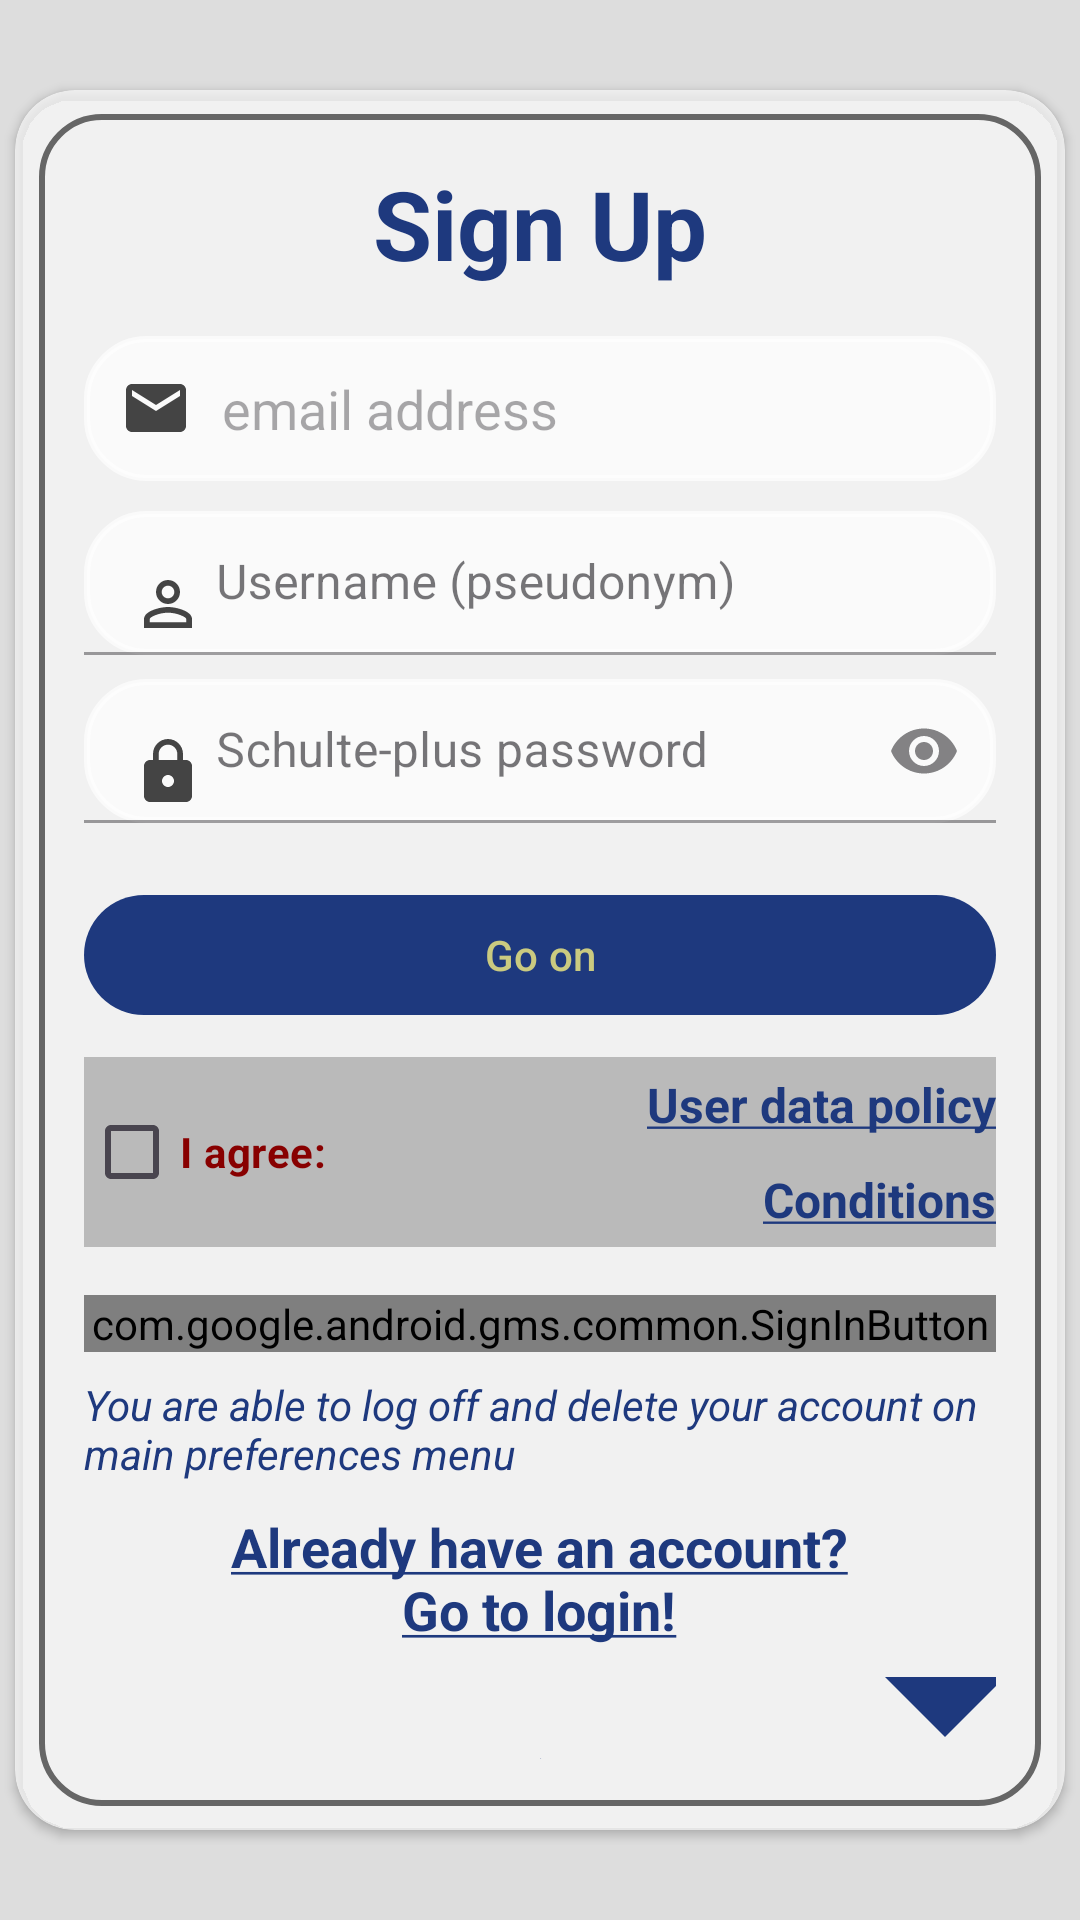

Reconstruct the res/layout file that produces this screen, plus the resources it refers to.
<!-- AndroidManifest.xml: application theme Theme.SchultePlus -->
<!-- res/layout/activity_main_signup.xml -->
<?xml version="1.0" encoding="utf-8"?>
<LinearLayout xmlns:android="http://schemas.android.com/apk/res/android"
	xmlns:app="http://schemas.android.com/apk/res-auto"
	xmlns:tools="http://schemas.android.com/tools"
	android:layout_width="match_parent"
	android:layout_height="match_parent"
	android:orientation="vertical"
	android:gravity="center"
	android:hapticFeedbackEnabled="true"
	tools:context=".ui.SignupActivity">


	
	<ScrollView
		android:layout_width="match_parent"
		android:layout_height="wrap_content" >
		
		<androidx.cardview.widget.CardView
			android:layout_width="match_parent"
			android:layout_height="wrap_content"
			style="@style/CardViewSurfaceStyle"
			android:layout_gravity="center_horizontal"
			android:layout_margin="5dp"
			app:cardCornerRadius="20dp"
			android:elevation="25dp" >

			
			<LinearLayout
				android:layout_width="wrap_content"
				android:minWidth="300dp"
				android:layout_height="match_parent"
				android:orientation="vertical"
				android:layout_gravity="center"
				android:gravity="center"
				android:padding="15dp"
				android:background="@drawable/border02"
				android:alpha="1" >
				
				<TextView
					android:layout_width="match_parent"
					android:layout_height="wrap_content"
					style="@style/AppTextStyle"
					android:text="@string/title_signup"
					android:textAlignment="center"
					android:textSize="32sp"
					android:textStyle="bold" />
				
				
				<TextView
					android:layout_width="match_parent"
					android:layout_height="wrap_content"
					style="@style/AppTextStyle"
					android:id="@+id/tv_google_caution"
					android:textSize="14sp"
					android:text="@string/str_google_caution"
					android:gravity="center_horizontal"
					android:textStyle="italic"
					android:layout_marginTop="8dp"
					android:visibility="gone"
					/>
				
				<EditText
					android:id="@+id/et_email"
					android:layout_width="match_parent"
					android:layout_height="wrap_content"
					android:layout_marginTop="16dp"
					android:layout_marginBottom="6dp"
					android:autofillHints="emailAddress"
					android:background="@drawable/border02"
					android:backgroundTint="@color/semi_white_bright"
					android:drawableStart="@drawable/ic_baseline_email_24"
					android:drawablePadding="10dp"
					android:hint="@string/hint_email"
					android:inputType="textEmailAddress"
					android:minHeight="48dp"
					android:padding="12dp"
					android:theme="@style/Theme.SchultePlus" />
				
				<com.google.android.material.textfield.TextInputLayout
					android:layout_width="match_parent"
					android:layout_height="wrap_content"
					app:endIconMode="none"
					android:paddingVertical="4dp"
					style="@style/Widget.MaterialComponents.TextInputLayout.FilledBox"
					android:orientation="vertical" >
					
					<com.google.android.material.textfield.TextInputEditText
						android:layout_width="match_parent"
						android:layout_height="48dp"
						android:id="@+id/et_name"
						android:hint="@string/hint_login"
						android:autofillHints="username"
						android:minHeight="48dp"
						android:background="@drawable/border02"
						android:drawableStart="@drawable/ic_baseline_perm_identity_24"
						android:drawablePadding="4dp"
						android:backgroundTint="@color/semi_white_bright"
						/>
				</com.google.android.material.textfield.TextInputLayout>
				
				<com.google.android.material.textfield.TextInputLayout
					android:layout_width="match_parent"
					android:layout_height="wrap_content"
					android:id="@+id/et_pass_layout"
					app:endIconMode="password_toggle"
					android:paddingVertical="4dp"
					style="@style/Widget.MaterialComponents.TextInputLayout.FilledBox"
					android:orientation="vertical" >
					
					<com.google.android.material.textfield.TextInputEditText
						android:layout_width="match_parent"
						android:layout_height="48dp"
						android:id="@+id/et_pass"
						android:hint="@string/hint_pass"
						android:inputType="textPassword"
						android:minHeight="48dp"
						android:background="@drawable/border02"
						android:drawableStart="@drawable/ic_baseline_lock_24"
						android:drawablePadding="4dp"
						android:backgroundTint="@color/semi_white_bright"
						/>
				</com.google.android.material.textfield.TextInputLayout>
				
				<com.google.android.material.button.MaterialButton
					android:layout_width="match_parent"
					android:layout_height="wrap_content"
					android:id="@+id/bt_go_on"
					android:layout_marginTop="16dp"
					android:text="@string/lbl_go_on"
					android:enabled="true"
					app:cornerRadius="25dp"
					app:elevation="5dp"
					android:shadowRadius="5"/>
				
				<LinearLayout
					android:layout_width="match_parent"
					android:layout_height="wrap_content"
					android:background="@color/semi_grey_dark_4"
					android:orientation="horizontal"
					android:layout_marginTop="10dp"
					android:layout_gravity="center_vertical">
					
					<CheckBox
						android:layout_width="0dp"
						android:layout_weight="1"
						android:layout_height="match_parent"
						android:textColor="@color/colorError"
						android:textStyle="bold"
						android:textSize="14sp"
						android:id="@+id/cb_agreed"
						android:text="@string/str_confirm_policy"
						android:contentDescription="@string/str_confirm_policy"
						android:checked="false"
						/>
					
					<LinearLayout
						android:layout_width="0dp"
						android:layout_weight="2"
						android:layout_height="wrap_content"
						android:orientation="vertical"
						android:layout_gravity="center_vertical">
						

						<TextView
							android:layout_width="match_parent"
							android:layout_height="wrap_content"
							android:gravity="end"
							android:paddingVertical="5dp"
							android:id="@+id/tv_policy"
							android:text="@string/lbl_about_user_data_policy"
							android:textSize="16sp"
							android:textStyle="bold"
							android:theme="@style/Theme.SchultePlus"
							android:textColor="@color/colorPrimary"
							android:clickable="true"/>


						

						<TextView
							android:id="@+id/tv_agreement"
							android:layout_width="match_parent"
							android:layout_height="wrap_content"
							android:clickable="true"
							android:gravity="end"
							android:paddingVertical="5dp"
							android:text="@string/lbl_about_user_agreement"
							android:textAlignment="viewEnd"
							android:textColor="@color/colorPrimary"
							android:textSize="16sp"
							android:textStyle="bold"
							android:theme="@style/Theme.SchultePlus" />
					</LinearLayout>
					

				</LinearLayout>
	
				<com.google.android.gms.common.SignInButton
					android:id="@+id/bt_google_sign_in"
					android:layout_width="match_parent"
					android:layout_height="wrap_content"
					android:layout_marginTop="16dp"
					android:shadowRadius="5"
					app:buttonSize="wide" />
				

				<TextView
					android:layout_width="match_parent"
					android:layout_height="wrap_content"
					style="@style/AppTextStyle"
					android:id="@+id/tv_confirmation_caution"
					android:textSize="14sp"
					android:text="@string/str_confirmation_caution"
					android:gravity="start"
					android:textStyle="italic"
					android:layout_marginTop="8dp"
					android:visibility="gone"
					/>
			
				
				<TextView
					android:layout_width="wrap_content"
					android:layout_height="wrap_content"
					style="@style/AppTextStyle"
					android:maxWidth="600dp"
					android:id="@+id/tv_logoff_caution"
					android:textSize="14sp"
					android:text="@string/str_logoff_caution"
					android:gravity="start"
					android:textStyle="italic"
					android:layout_marginTop="8dp"
					/>
				
				<TextView
					android:layout_width="wrap_content"
					android:layout_height="wrap_content"
					android:maxWidth="600dp"
					android:id="@+id/tv_go_off"
					android:textSize="18sp"
					android:minHeight="48dp"
					android:textColor="@color/colorPrimary"
					android:text="@string/str_signup_go_off"
					android:gravity="center"
					android:layout_marginTop="8dp"
					android:textStyle="bold"
					android:clickable="true"/>
				
				<ImageView
					android:id="@+id/bt_unwrap_extra"
					android:layout_width="wrap_content"
					android:layout_height="wrap_content"
					android:layout_gravity="end"
					android:contentDescription="unwrap extra"
					android:elevation="10dp"
					android:outlineSpotShadowColor="@color/light_blue_900"
					android:scaleX="4"
					android:scaleY="4"
					android:padding="5dp"
					android:src="@drawable/ic_baseline_arrow_drop_down_24"
					android:theme="@style/Theme.SchultePlus"
					app:tint="@color/colorPrimary" />
				
				<LinearLayout
					android:id="@+id/ll_extras"
					android:layout_width="match_parent"
					android:layout_height="wrap_content"
					android:orientation="vertical"
					android:visibility="gone">
					
					<TextView
						android:id="@+id/tv_alternative_reg"
						android:layout_width="match_parent"
						android:layout_height="wrap_content"
						android:layout_margin="6dp"
						android:clickable="true"
						android:maxLines="3"
						android:text="@string/lbl_tv_alternative_reg"
						android:textColor="@color/colorPrimary"
						android:textStyle="bold"
						android:enabled="false"
						android:textSize="16sp" />
					
					<TextView
						android:id="@+id/tv_continue_anonymously"
						android:layout_width="match_parent"
						android:layout_height="wrap_content"
						android:layout_margin="6dp"
						android:clickable="true"
						android:maxLines="3"
						android:text="@string/lbl_continue_anonymously"
						android:textColor="@color/light_grey_4"
						android:textSize="16sp"
						android:enabled="false"
						android:visibility="gone" />
					
					<TextView
						android:id="@+id/tv_continue_unregistered"
						android:layout_width="match_parent"
						android:layout_height="wrap_content"
						android:layout_margin="6dp"
						android:clickable="true"
						android:maxLines="3"
						android:text="@string/lbl_continue_unregistered"
						android:textColor="@color/colorPrimary"
						android:textStyle="bold"
						android:textSize="16sp" />
					
					<ImageView
						android:id="@+id/bt_wrap_extra"
						android:layout_width="wrap_content"
						android:layout_height="wrap_content"
						android:layout_gravity="end"
						android:layout_marginTop="10dp"
						android:contentDescription="wrap extra"
						android:scaleX="4"
						android:scaleY="4"
						android:padding="5dp"
						app:tint="@color/colorPrimary"
						android:src="@drawable/ic_baseline_arrow_drop_up_24" />
				
				</LinearLayout>
				<TextView
					android:id="@+id/tv_empty"
					android:layout_width="match_parent"
					android:layout_height="wrap_content"
					android:textSize="2sp"
					android:textAlignment="center"
					android:text=" ." />
			
			</LinearLayout>
		</androidx.cardview.widget.CardView>
	</ScrollView>
</LinearLayout>
<!-- resources referenced by this layout -->
<resources>
  <color name="colorError">@color/light_grey_8_red</color>
  <color name="colorPrimary">@color/light_grey_2_blue</color>
  <color name="light_blue_900">#0275AE</color>
  <color name="light_grey_4">#444444</color>
  <color name="semi_grey_dark_4">#44222222</color>
  <color name="semi_white">#66FFFFFF</color>
  <color name="semi_white_bright">#AEFFFFFF</color>
  <!-- drawable border02 (drawable) -->
  <?xml version="1.0" encoding="utf-8"?>
  <shape xmlns:android="http://schemas.android.com/apk/res/android"
  	 android:shape="rectangle" >
  
  	<stroke android:width="2dp"
  		android:color="@color/light_grey_6" />
  	<corners android:radius="20dp" />
  	
  	
  </shape>
  <!-- drawable ic_baseline_arrow_drop_up_24 (drawable) -->
  <vector android:height="24dp" android:tint="@color/colorOnPrimarySurface"
      android:viewportHeight="24" android:viewportWidth="24"
      android:width="24dp" xmlns:android="http://schemas.android.com/apk/res/android">
      <path android:fillColor="@android:color/white" android:pathData="M7,14l5,-5 5,5z"/>
  </vector>
  <string name="hint_email">email address</string>
  <string name="hint_login">Username (pseudonym)</string>
  <string name="hint_pass">Schulte-plus password</string>
  <string name="lbl_about_user_agreement"><u>Conditions</u></string>
  <string name="lbl_about_user_data_policy"><u>User data policy</u></string>
  <string name="lbl_continue_anonymously">Continue anonymously (not recommend)</string>
  <string name="lbl_continue_unregistered"><u>Continue unregistered (not recommend)</u></string>
  <string name="lbl_go_on">Go on</string>
  <string name="lbl_tv_alternative_reg"><u>Alternative registration way</u></string>
  <string name="str_confirm_policy">I agree:</string>
  <string name="str_confirmation_caution">You might be asked to confirm your email address</string>
  <string name="str_google_caution">OR using email:</string>
  <string name="str_logoff_caution">You are able to log off and delete your account on main preferences menu</string>
  <string name="str_signup_go_off"><u>Already have an account?\nGo to login!</u></string>
  <string name="title_signup">Sign Up</string>
  <style name="AppTextStyle" parent="TextAppearance.AppCompat">
  		<item name="android:textColor">@color/colorPrimary</item>
  		<item name="android:textStyle">bold</item>
  		<item name="android:textSize">18sp</item>
  	</style>
  <color name="light_grey_8_red">#880000</color>
  <color name="light_grey_2_blue">#1E397E</color>
  <color name="light_grey_6">#666666</color>
  <color name="colorOnPrimarySurface">@color/light_grey_4</color>
  <color name="color_surface_semi">@color/semi_white_bright</color>
  <!-- drawable ic_border (drawable) -->
  <?xml version="1.0" encoding="utf-8"?>
  <selector xmlns:android="http://schemas.android.com/apk/res/android">
  	<item>
  		<shape android:shape="rectangle">
  			<solid android:color="#00ffffff" />
  			<corners android:radius="4dp" />
  			<stroke android:width="1dp" android:color="#8F8F8F" />
  		</shape>
  	</item>
  </selector>
  <color name="colorPrimaryVariant">@color/light_grey_A_blue</color>
  <color name="colorOnPrimary">@color/white</color>
  <color name="colorSecondary">@color/light_grey_2_purple</color>
  <color name="colorSecondaryVariant">@color/teal_700</color>
  <color name="colorOnSecondary">@color/light_grey_D_blue</color>
  <color name="colorPrimaryDark">@color/light_grey_D</color>
  <color name="light_grey_8">#888888</color>
  <color name="colorBackground">@color/light_grey_D</color>
  <color name="light_grey_2">#222222</color>
  <color name="white">#FFFFFFFF</color>
  <color name="light_grey_A_blue">#7AAAFF</color>
  <color name="light_grey_2_purple">#40294C</color>
  <color name="teal_700">#FF018786</color>
  <color name="light_grey_D_blue">#89C8FF</color>
  <color name="light_grey_D">#DDDDDD</color>
  <color name="light_grey_2_green">#225222</color>
  <color name="black">#FF000000</color>
</resources>
